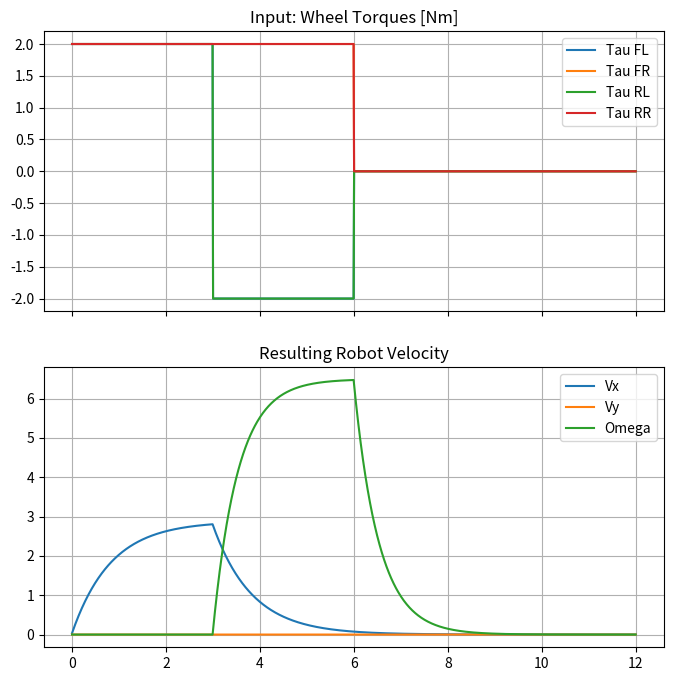
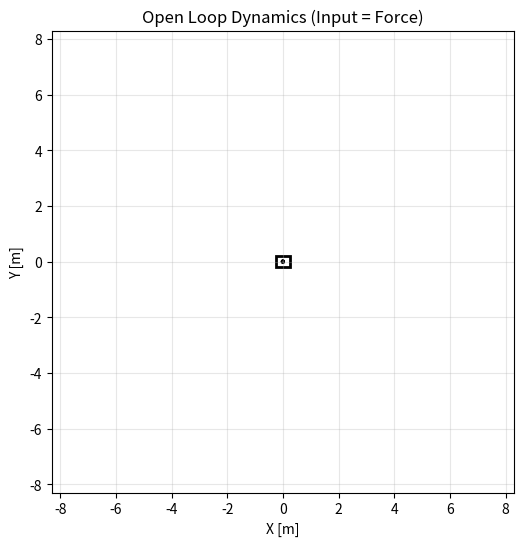

Write the Python code that produced these figures, in order.
import numpy as np
import matplotlib.pyplot as plt
from matplotlib import animation
from matplotlib.patches import Circle, Polygon, FancyArrowPatch
from dataclasses import dataclass

# =============================
# Robot parameters & Helpers
# =============================
@dataclass
class MecanumParams:
    m: float = 20.0       # Mass [kg]
    Iz: float = 1.8       # Inertia [kg*m^2]
    L: float = 0.25       # Half-length [m]
    W: float = 0.20       # Half-width [m]
    r: float = 0.0762     # Wheel radius [m]
    Iw: float = 0.015     # Wheel inertia [kg*m^2]
    bw: float = 0.05      # Wheel friction [N*m*s/rad]
    Dvx: float = 2.0      # Body Drag X [N*s/m]
    Dvy: float = 2.0      # Body Drag Y [N*s/m]
    Dowl: float = 0.3     # Body Drag Yaw [N*m*s/rad]

def J_mecanum(L, W):
    a = (L + W)
    return np.array([
        [ 1.0, -1.0, -a], # FR
        [ 1.0,  1.0,  a], # FL
        [ 1.0,  1.0, -a], # RL
        [ 1.0, -1.0,  a], # RR
    ], float)

def rotation2d(theta):
    c, s = np.cos(theta), np.sin(theta)
    return np.array([[c, -s],[s, c]])

# =============================
# INPUT: BODY FORCES (The "Driver")
# =============================
def force_schedule(t):
    """
    Defines the FORCE applied to the robot body over time.
    Format: [Fx (N), Fy (N), Torque (Nm)]
    """
    # 1. Push Forward (0-3s)
    if t < 3.0:
        return np.array([15.0, 0.0, 0.0]) 
    
    # 2. Coast (3-5s) - Watch drag slow it down
    elif t < 5.0:
        return np.array([0.0, 0.0, 0.0])
        
    # 3. Push Sideways / Strafe (5-8s)
    elif t < 8.0:
        return np.array([0.0, -15.0, 0.0]) 
        
    # 4. Spin (8-11s)
    elif t < 11.0:
        return np.array([0.0, 0.0, 6.0])   
        
    # 5. Stop pushing
    else:
        return np.array([0.0, 0.0, 0.0])

def torque_schedule(t):
    """
    Input: Time
    Output: [Tau_FL, Tau_FR, Tau_RL, Tau_RR] in Nm
    """
    # 1. Drive Forward (All wheels positive)
    if t < 3.0:
        return np.array([2.0, 2.0, 2.0, 2.0]) 
        
    # 2. Spin in Place (Left side neg, Right side pos)
    elif t < 6.0:
        return np.array([-2.0, 2.0, -2.0, 2.0])
        
    # 3. Stop
    else:
        return np.array([0.0, 0.0, 0.0, 0.0])
# =============================
# Simulation (Open Loop / Inverse Dynamics)
# =============================
def simulate_open_loop(params, mode="force", T=12.0, dt=0.01):
    # --- Matrix Setup (Same as before) ---
    J = J_mecanum(params.L, params.W)
    r = params.r
    B_mat = (1.0 / r) * J.T              # Maps Torque -> Force
    B_pinv = np.linalg.pinv(B_mat)       # Maps Force -> Torque

    # Plant Physics Matrices
    JTJ = J.T @ J
    M_total = np.diag([params.m, params.m, params.Iz]) + (params.Iw / (r**2)) * JTJ
    C_total = np.diag([params.Dvx, params.Dvy, params.Dowl]) + (params.bw / (r**2)) * JTJ

    # Time setup
    N = int(T / dt)
    t_hist = np.linspace(0, T, N)
    
    # Storage
    X_hist = np.zeros((N, 6))
    phi_dot_hist = np.zeros((N, 4))
    # We store 4 values for command now to handle torque inputs
    cmd_hist = np.zeros((N, 4)) 
    
    # Initial State
    x_state = np.zeros(6) 

    for k, t in enumerate(t_hist):
        q = x_state[0:3]
        qdot = x_state[3:6]
        
        # ==========================================
        #       THE SWITCHING LOGIC
        # ==========================================
        if mode == "force":
            # INVERSE DYNAMICS:
            # 1. Input = Desired Body Force
            F_cmd = force_schedule(t) 
            # 2. Convert to Torque
            tau_motor = B_pinv @ F_cmd
            
            # Store for plotting (pad F_cmd to 4 values)
            cmd_hist[k, :3] = F_cmd

        elif mode == "torque":
            # FORWARD DYNAMICS:
            # 1. Input = Direct Motor Torque
            tau_motor = torque_schedule(t)
            
            # Store for plotting
            cmd_hist[k, :] = tau_motor

        # ==========================================
        #       PHYSICS (Always Forward)
        # ==========================================
        
        # Calculate Net Force on Body from these Torques
        F_propulsion = B_mat @ tau_motor
        
        # Solve Motion: M * a = F_prop - Friction
        forcing = F_propulsion - (C_total @ qdot)
        qddot = np.linalg.solve(M_total, forcing)
        
        # Integration
        qdot_next = qdot + qddot * dt
        Rb = rotation2d(q[2])
        v_world = Rb @ qdot_next[0:2]
        q_next = q.copy()
        q_next[0] += v_world[0] * dt
        q_next[1] += v_world[1] * dt
        q_next[2] += qdot_next[2] * dt
        
        # Store Data
        x_state = np.concatenate([q_next, qdot_next])
        X_hist[k, :] = x_state
        phi_dot_hist[k, :] = (J @ qdot_next) / r
        
    return t_hist, X_hist, phi_dot_hist, cmd_hist
# =============================
# Animation 
# =============================
def animate_simulation(t, X, phi_dot, params, skip=3):
    
    # Downsample for smoother playback speed
    idx = np.arange(0, len(t), skip)
    t_a, X_a, phi_a = t[idx], X[idx, :], phi_dot[idx, :]
    
    # FIXED: Use np.max on the array, not python max()
    pad = 1.0
    ax_lim = np.max(np.abs(X[:, 0:2])) + pad 

    fig, ax = plt.subplots(figsize=(6, 6))
    ax.set_aspect('equal')
    ax.set_xlim(-ax_lim, ax_lim)
    ax.set_ylim(-ax_lim, ax_lim)
    ax.set_xlabel("X [m]"); ax.set_ylabel("Y [m]")
    ax.set_title("Open Loop Dynamics (Input = Force)")
    ax.grid(True, alpha=0.3)

    # Robot Body (Rectangle)
    body_pts = np.array([
        [ params.L,  params.W], [ params.L, -params.W],
        [-params.L, -params.W], [-params.L,  params.W]
    ])
    body_poly = Polygon(body_pts, closed=True, fill=False, lw=2)
    ax.add_patch(body_poly)
    
    # Wheels (Circles)
    wheel_offsets = np.array([
        [ params.L, -params.W], [ params.L,  params.W], # FR, FL
        [-params.L,  params.W], [-params.L, -params.W]  # RL, RR
    ])
    wheels = [Circle((0,0), 0.05, color='k', fill=False) for _ in range(4)]
    for w in wheels: ax.add_patch(w)

    # Arrows (Wheel Velocities)
    arrows = [FancyArrowPatch((0,0),(0,0), arrowstyle='->', mutation_scale=15, color='r') for _ in range(4)]
    for arr in arrows: ax.add_patch(arr)
    
    # Path Trace
    trace, = ax.plot([], [], 'b-', lw=1, alpha=0.5)
    
    # Roller Direction Vectors (for arrows)
    roller_dirs = np.array([[1, -1], [1, 1], [1, 1], [1, -1]])
    roller_dirs = (roller_dirs.T / np.linalg.norm(roller_dirs, axis=1)).T

    def update(frame):
        x, y, th = X_a[frame, 0], X_a[frame, 1], X_a[frame, 2]
        
        # Rotate Body Points
        R = rotation2d(th)
        body_world = (R @ body_pts.T).T + np.array([x, y])
        body_poly.set_xy(body_world)
        
        # Update Trace
        trace.set_data(X_a[:frame, 0], X_a[:frame, 1])
        
        # Update Wheels & Arrows
        for i in range(4):
            # Wheel Center
            wc_local = wheel_offsets[i]
            wc_world = (R @ wc_local) + np.array([x, y])
            wheels[i].center = wc_world
            
            # Arrow (Direction & Magnitude)
            w_speed = phi_a[frame, i]
            scale = 0.05 * w_speed # Scaling factor for visualization
            
            if abs(w_speed) > 0.1:
                arrows[i].set_visible(True)
                # Arrow points along roller axis
                direction = roller_dirs[i] * (1 if w_speed >= 0 else -1)
                
                # Rotate arrow direction to world frame
                arrow_vec = (R @ direction) * abs(scale)
                arrows[i].set_positions(wc_world, wc_world + arrow_vec)
                arrows[i].set_color('red' if w_speed >= 0 else 'green')
            else:
                arrows[i].set_visible(False)
                
        return [body_poly, trace, *wheels, *arrows]

    ani = animation.FuncAnimation(fig, update, frames=len(t_a), interval=20, blit=False)
    
    # Display the animation
    plt.show()

# =============================
# Main
# =============================
if __name__ == "__main__":
    params = MecanumParams()
    
    # TOGGLE MODE HERE
    current_mode = "torque"  # Options: "force" or "torque"
    # current_mode = "force"
    
    print(f"Simulating in {current_mode} mode...")
    t, X, phi_dot, cmds = simulate_open_loop(params, mode=current_mode)
    
    # Plotting
    fig, axes = plt.subplots(2, 1, figsize=(8, 8), sharex=True)
    
    # Plot 1: Inputs
    ax = axes[0]
    if current_mode == "force":
        ax.plot(t, cmds[:,0], label='Fx [N]')
        ax.plot(t, cmds[:,1], label='Fy [N]')
        ax.plot(t, cmds[:,2], label='Torque [Nm]')
        ax.set_title("Input: Body Forces")
    else:
        ax.plot(t, cmds[:,0], label='Tau FL')
        ax.plot(t, cmds[:,1], label='Tau FR')
        ax.plot(t, cmds[:,2], label='Tau RL')
        ax.plot(t, cmds[:,3], label='Tau RR')
        ax.set_title("Input: Wheel Torques [Nm]")
    ax.legend()
    ax.grid(True)
    
    # Plot 2: Velocity
    ax = axes[1]
    ax.plot(t, X[:, 3], label='Vx')
    ax.plot(t, X[:, 4], label='Vy')
    ax.plot(t, X[:, 5], label='Omega')
    ax.set_title("Resulting Robot Velocity")
    ax.legend()
    ax.grid(True)
    
    
    print("Animating...")
    animate_simulation(t, X, phi_dot, params, skip=4)